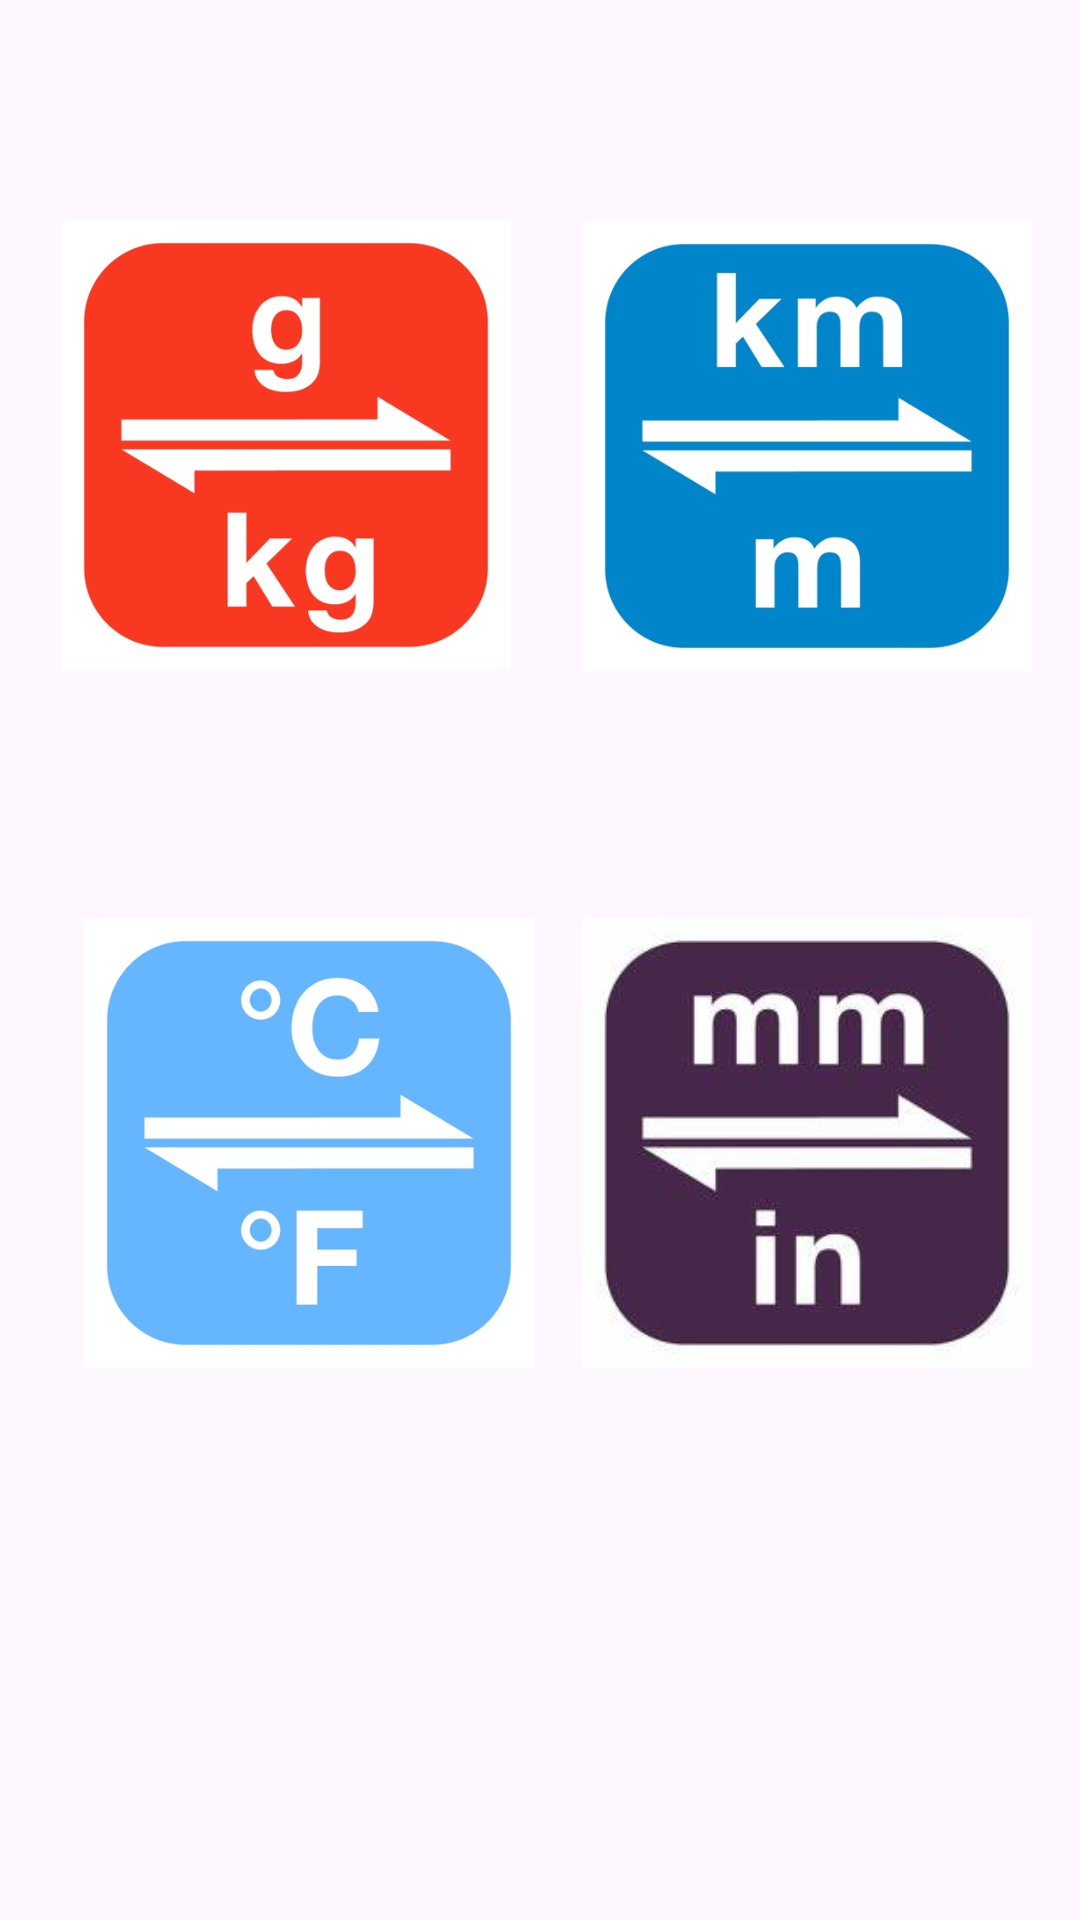

Layout XML and referenced resources for this Android screen:
<!-- AndroidManifest.xml: application theme Theme.UNITCONVERTOR -->
<!-- res/layout/activity_main2.xml -->
<?xml version="1.0" encoding="utf-8"?>
<androidx.constraintlayout.widget.ConstraintLayout xmlns:android="http://schemas.android.com/apk/res/android"
    xmlns:app="http://schemas.android.com/apk/res-auto"
    xmlns:tools="http://schemas.android.com/tools"
    android:layout_width="match_parent"
    android:layout_height="match_parent"
    tools:context=".MainActivity2">

    <ImageView
        android:id="@+id/km_m"
        android:layout_width="150dp"
        android:layout_height="150dp"
        android:layout_marginTop="1dp"
        android:layout_marginEnd="16dp"
        app:layout_constraintBottom_toTopOf="@+id/mm_in"
        app:layout_constraintEnd_toEndOf="parent"
        app:layout_constraintTop_toTopOf="parent"
        app:layout_constraintVertical_bias="0.468"
        app:srcCompat="@drawable/kmeter" />

    <ImageView
        android:id="@+id/kg_g"
        android:layout_width="150dp"
        android:layout_height="150dp"
        android:layout_marginStart="16dp"
        app:layout_constraintBottom_toTopOf="@+id/c_fahren"
        app:layout_constraintEnd_toStartOf="@+id/km_m"
        app:layout_constraintHorizontal_bias="0.151"
        app:layout_constraintStart_toStartOf="parent"
        app:layout_constraintTop_toTopOf="parent"
        app:layout_constraintVertical_bias="0.47"
        app:srcCompat="@drawable/kgram" />

    <ImageView
        android:id="@+id/c_fahren"
        android:layout_width="150dp"
        android:layout_height="150dp"
        android:layout_marginStart="28dp"
        android:layout_marginBottom="184dp"
        app:layout_constraintBottom_toBottomOf="parent"
        app:layout_constraintStart_toStartOf="parent"
        app:srcCompat="@drawable/fahren" />

    <ImageView
        android:id="@+id/mm_in"
        android:layout_width="150dp"
        android:layout_height="150dp"
        android:layout_marginEnd="16dp"
        android:layout_marginBottom="184dp"
        app:layout_constraintBottom_toBottomOf="parent"
        app:layout_constraintEnd_toEndOf="parent"
        app:layout_constraintHorizontal_bias="1.0"
        app:layout_constraintStart_toEndOf="@+id/c_fahren"
        app:srcCompat="@drawable/mm_in" />

</androidx.constraintlayout.widget.ConstraintLayout>
<!-- resources referenced by this layout -->
<resources>
  <!-- drawable fahren: jpg bitmap (drawable, 26463 bytes) -->
  <!-- drawable kgram: jpeg bitmap (drawable, 31699 bytes) -->
  <!-- drawable kmeter: jpg bitmap (drawable, 31215 bytes) -->
  <!-- drawable mm_in: jpeg bitmap (drawable, 7757 bytes) -->
  <style name="Theme.UNITCONVERTOR" parent="Base.Theme.UNITCONVERTOR" />
  <style name="Base.Theme.UNITCONVERTOR" parent="Theme.Material3.DayNight.NoActionBar">
          
          
      </style>
</resources>
